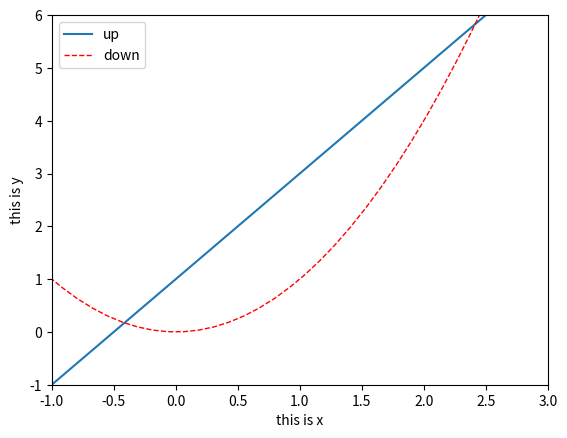

Reproduce this figure in Python.
import matplotlib.pyplot as plt
import numpy as np
x=np.linspace(-3,3,50)
y1=x**2
y2=2*x+1
plt.figure()
plt.xlim(-1,3)
plt.ylim(-1,6)

plt.xlabel('this is x')
plt.ylabel('this is y')

plt.plot(x,y2,label='up')
plt.plot(x,y1,color='red',linewidth=1.0,linestyle='--',label='down')      #label=''用于表示此条曲线代表的东西
plt.legend()   #画出图例

plt.show()
